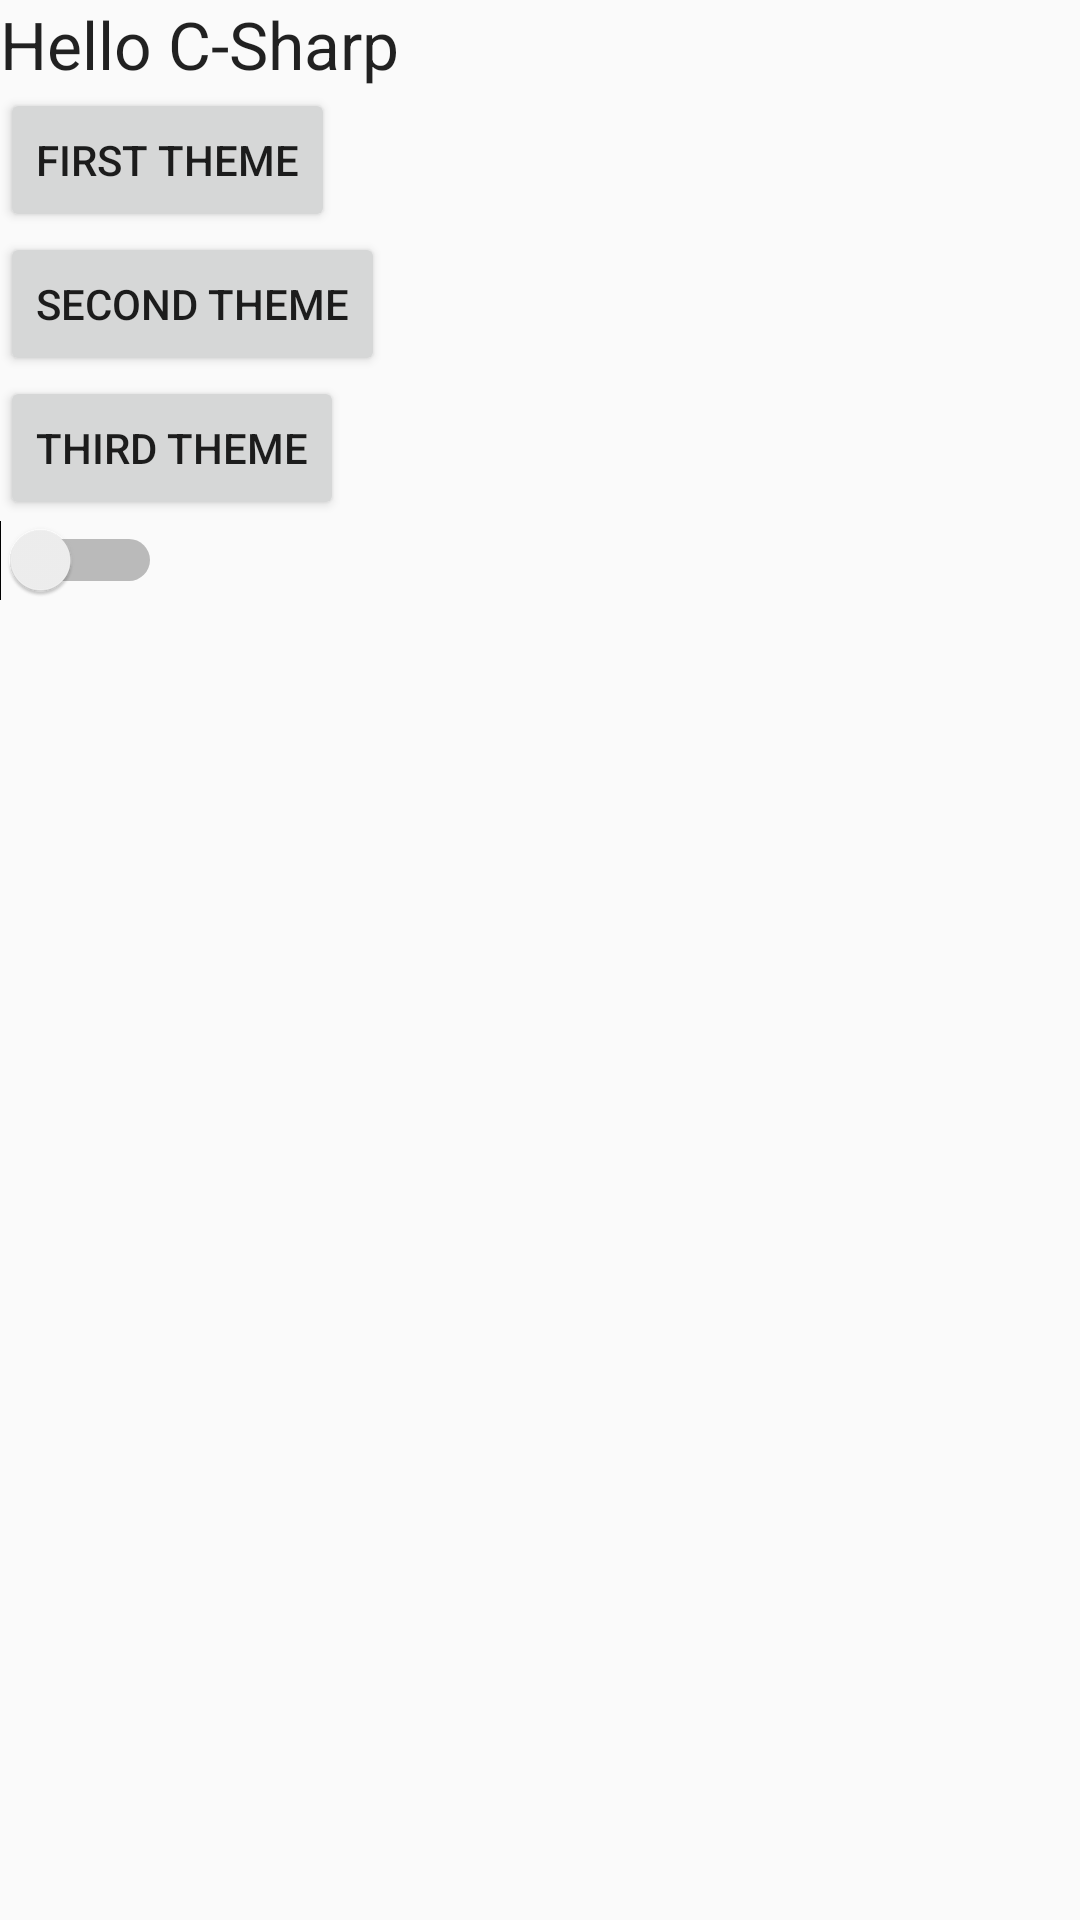

This screen was rendered from an Android layout file. Write that file and the resources it references.
<!-- AndroidManifest.xml: application theme AppTheme -->
<!-- res/layout/activity_main.xml -->
<?xml version="1.0" encoding="utf-8"?>
<LinearLayout xmlns:android="http://schemas.android.com/apk/res/android"
    android:layout_width="fill_parent"
    android:layout_height="fill_parent"
    android:orientation="vertical">

    <TextView
        android:id="@+id/textView1"
        android:layout_width="wrap_content"
        android:layout_height="wrap_content"
        android:text="Hello C-Sharp"
        android:textAppearance="?android:attr/textAppearanceLarge" />

    <Button
        android:id="@+id/button1"
        android:layout_width="wrap_content"
        android:layout_height="wrap_content"
        android:text="First Theme" />

    <Button
        android:id="@+id/button2"
        android:layout_width="wrap_content"
        android:layout_height="wrap_content"
        android:text="Second Theme" />

    <Button
        android:id="@+id/button3"
        android:layout_width="wrap_content"
        android:layout_height="wrap_content"
        android:text="Third Theme" />

    <Switch
        android:id="@+id/switchView"
        android:layout_width="wrap_content"
        android:layout_height="wrap_content" />
</LinearLayout>
<!-- resources referenced by this layout -->
<resources>
  <style name="AppTheme" parent="Theme.AppCompat.Light.DarkActionBar">
          
          <item name="colorPrimary">@color/colorPrimary</item>
          <item name="colorPrimaryDark">@color/colorPrimaryDark</item>
          <item name="colorAccent">@color/colorAccent</item>
      </style>
  <color name="colorPrimary">#FF9800</color>
  <color name="colorPrimaryDark">#F57C00</color>
  <color name="colorAccent">#FF5252</color>
</resources>
